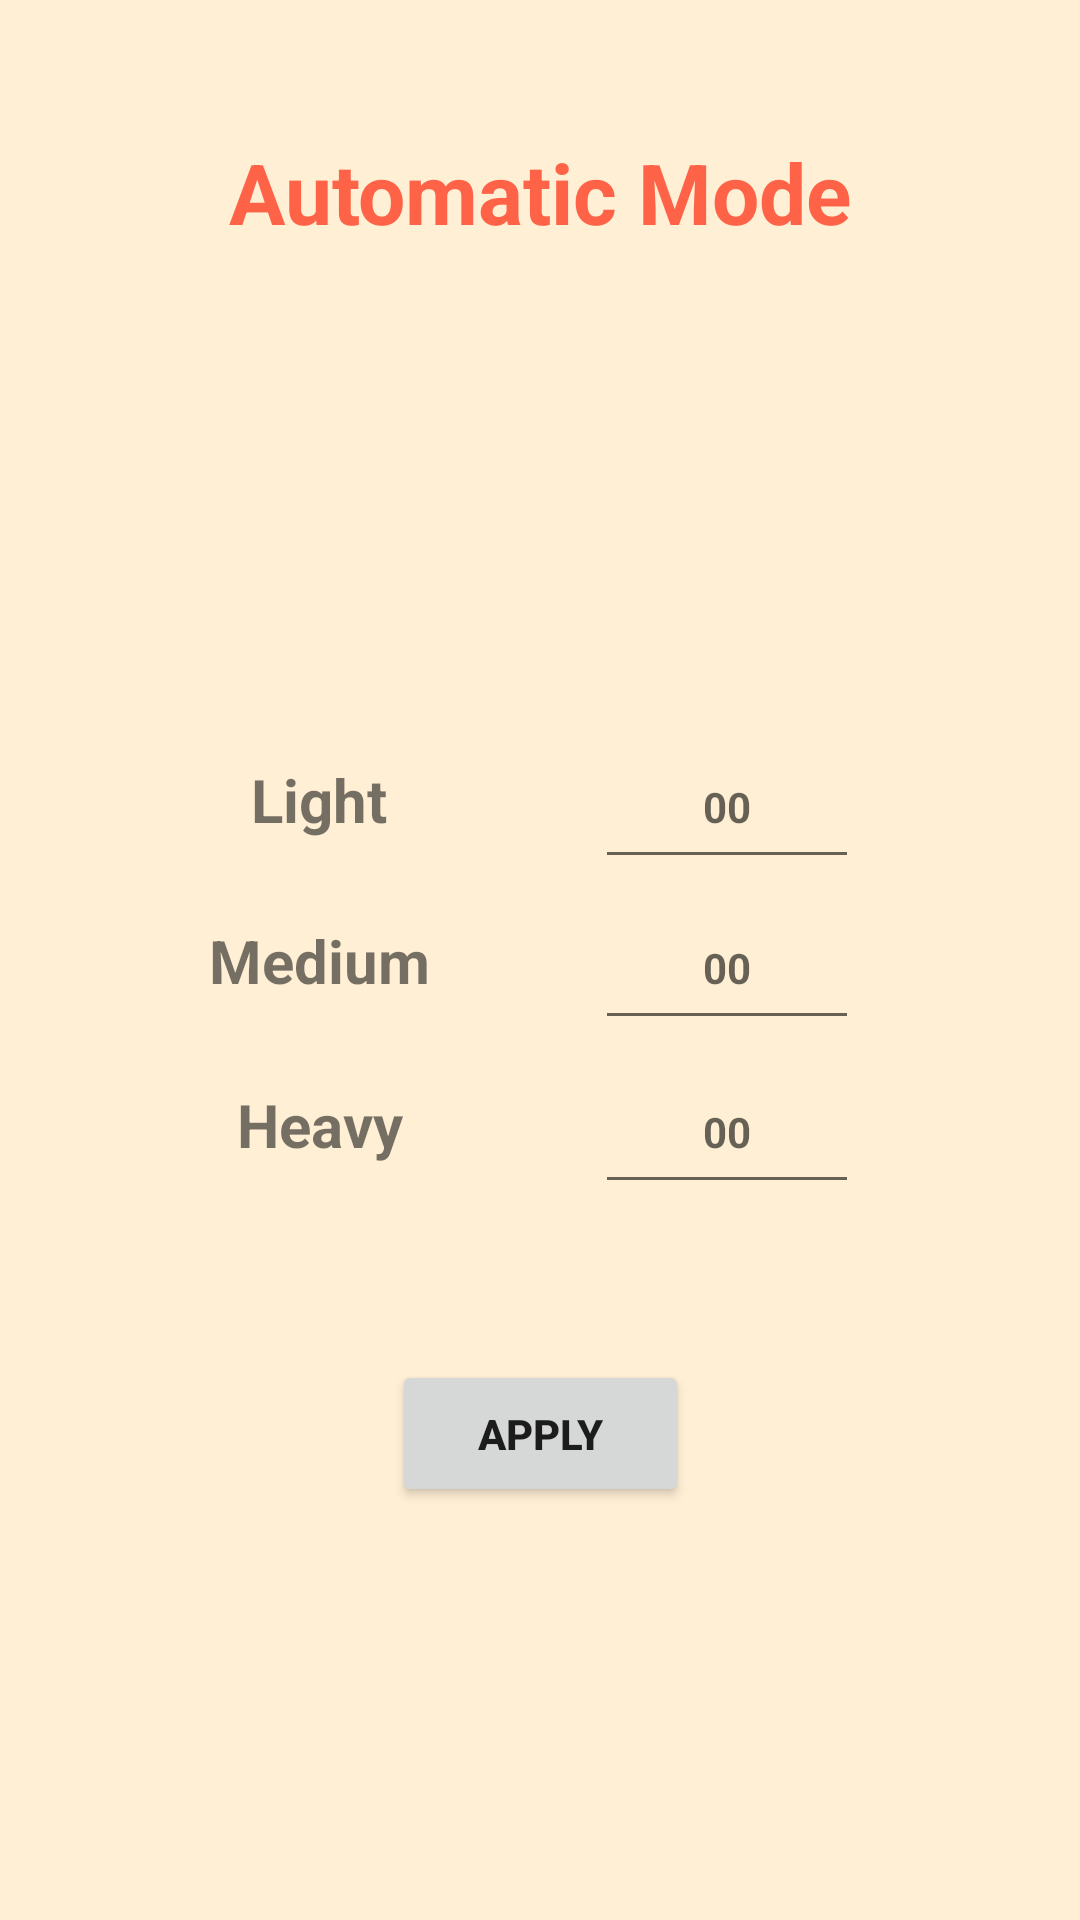

Here is an Android app screen rendered from its layout file. Give the layout XML and the strings, colors and styles it references.
<!-- AndroidManifest.xml: application theme AppTheme -->
<!-- res/layout/activity_automatic_mode.xml -->
<?xml version="1.0" encoding="utf-8"?>
<androidx.constraintlayout.widget.ConstraintLayout xmlns:android="http://schemas.android.com/apk/res/android"
    xmlns:app="http://schemas.android.com/apk/res-auto"
    xmlns:tools="http://schemas.android.com/tools"
    android:layout_width="match_parent"
    android:layout_height="match_parent"
    tools:context=".AutomaticMode"
    android:background="#ffefd5">

    <TextView
        android:id="@+id/textView10"
        android:layout_width="88dp"
        android:layout_height="51dp"
        android:gravity="center_horizontal|center_vertical"
        android:textSize="20sp"
        android:textStyle="bold"
        app:layout_constraintBottom_toBottomOf="parent"
        app:layout_constraintEnd_toEndOf="parent"
        app:layout_constraintHorizontal_bias="0.495"
        app:layout_constraintStart_toStartOf="parent"
        app:layout_constraintTop_toTopOf="parent"
        app:layout_constraintVertical_bias="0.264"
        tools:text="Timer" />

    <TextView
        android:id="@+id/textView15"
        android:layout_width="88dp"
        android:layout_height="51dp"
        android:gravity="center_horizontal|center_vertical"

        android:textSize="20sp"
        android:textStyle="bold"
        android:text="Light"
        app:layout_constraintBottom_toBottomOf="parent"
        app:layout_constraintEnd_toEndOf="parent"
        app:layout_constraintHorizontal_bias="0.229"
        app:layout_constraintStart_toStartOf="parent"
        app:layout_constraintTop_toTopOf="parent"
        app:layout_constraintVertical_bias="0.409" />

    <TextView
        android:id="@+id/textView16"
        android:layout_width="88dp"
        android:layout_height="51dp"
        android:gravity="center_horizontal|center_vertical"
        android:textSize="20sp"
        android:textStyle="bold"
        android:text="Medium"
        app:layout_constraintBottom_toBottomOf="parent"
        app:layout_constraintEnd_toEndOf="parent"
        app:layout_constraintHorizontal_bias="0.229"
        app:layout_constraintStart_toStartOf="parent"
        app:layout_constraintTop_toTopOf="parent" />

    <TextView
        android:id="@+id/textView17"
        android:layout_width="88dp"
        android:layout_height="51dp"
        android:gravity="center_horizontal|center_vertical"
        android:textSize="20sp"
        android:textStyle="bold"
        android:text="Heavy"
        app:layout_constraintBottom_toBottomOf="parent"
        app:layout_constraintEnd_toEndOf="parent"
        app:layout_constraintHorizontal_bias="0.229"
        app:layout_constraintStart_toStartOf="parent"
        app:layout_constraintTop_toTopOf="parent"
        app:layout_constraintVertical_bias="0.593" />

    <EditText
        android:id="@+id/Light"
        android:layout_width="88dp"
        android:layout_height="51dp"
        android:ems="10"
        android:gravity="center_horizontal|center_vertical"
        android:inputType="number"
        android:hint="00"
        android:textColor="#000000"
        android:textSize="14sp"
        android:textStyle="bold"
        app:layout_constraintBottom_toBottomOf="parent"
        app:layout_constraintEnd_toEndOf="parent"
        app:layout_constraintHorizontal_bias="0.729"
        app:layout_constraintStart_toStartOf="parent"
        app:layout_constraintTop_toTopOf="parent"
        app:layout_constraintVertical_bias="0.411" />

    <EditText
        android:id="@+id/Medium"
        android:layout_width="88dp"
        android:layout_height="51dp"
        android:ems="10"
        android:gravity="center_horizontal|center_vertical"
        android:hint="00"
        android:inputType="number"
        android:textColor="#000000"
        android:textSize="14sp"
        android:textStyle="bold"
        app:layout_constraintBottom_toBottomOf="parent"
        app:layout_constraintEnd_toEndOf="parent"
        app:layout_constraintHorizontal_bias="0.729"
        app:layout_constraintStart_toStartOf="parent"
        app:layout_constraintTop_toTopOf="parent"
        app:layout_constraintVertical_bias="0.502" />

    <EditText
        android:id="@+id/Heavy"
        android:layout_width="88dp"
        android:layout_height="51dp"
        android:ems="10"
        android:gravity="center_horizontal|center_vertical"
        android:hint="00"
        android:inputType="number"
        android:textColor="#000000"
        android:textSize="14sp"
        android:textStyle="bold"
        app:layout_constraintBottom_toBottomOf="parent"
        app:layout_constraintEnd_toEndOf="parent"
        app:layout_constraintHorizontal_bias="0.729"
        app:layout_constraintStart_toStartOf="parent"
        app:layout_constraintTop_toTopOf="parent"
        app:layout_constraintVertical_bias="0.595" />

    <Button
        android:id="@+id/button2"
        android:layout_width="99dp"
        android:layout_height="49dp"
        android:gravity="center_horizontal|center_vertical"
        android:onClick="Validate"
        android:text="Apply"
        android:textSize="14sp"
        android:textStyle="bold"
        app:layout_constraintBottom_toBottomOf="parent"
        app:layout_constraintEnd_toEndOf="parent"
        app:layout_constraintStart_toStartOf="parent"
        app:layout_constraintTop_toTopOf="parent"
        app:layout_constraintVertical_bias="0.767" />

    <TextView
        android:textColor="#ff6347"
        android:textSize="28sp"
        android:textStyle="bold"
        app:layout_constraintBottom_toBottomOf="parent"
        app:layout_constraintEnd_toEndOf="parent"
        app:layout_constraintStart_toStartOf="parent"
        app:layout_constraintTop_toTopOf="parent"
        app:layout_constraintVertical_bias="0.075"
        android:id="@+id/textView6"
        android:layout_width="wrap_content"
        android:layout_height="wrap_content"
        android:text="Automatic Mode"
        tools:layout_editor_absoluteX="234dp"
        tools:layout_editor_absoluteY="73dp" />

</androidx.constraintlayout.widget.ConstraintLayout>
<!-- resources referenced by this layout -->
<resources>
  <style name="AppTheme" parent="Theme.MaterialComponents.DayNight.NoActionBar">
          
          <item name="scrimBackground">@color/mtrl_scrim_color</item>
          <item name="textAppearanceHeadline1">@style/TextAppearance.MaterialComponents.Headline1</item>
          <item name="textAppearanceHeadline2">@style/TextAppearance.MaterialComponents.Headline2</item>
          <item name="textAppearanceHeadline3">@style/TextAppearance.MaterialComponents.Headline3</item>
          <item name="textAppearanceHeadline4">@style/TextAppearance.MaterialComponents.Headline4</item>
          <item name="textAppearanceHeadline5">@style/TextAppearance.MaterialComponents.Headline5</item>
          <item name="textAppearanceHeadline6">@style/TextAppearance.MaterialComponents.Headline6</item>
          <item name="textAppearanceSubtitle1">@style/TextAppearance.MaterialComponents.Subtitle1</item>
          <item name="textAppearanceSubtitle2">@style/TextAppearance.MaterialComponents.Subtitle2</item>
          <item name="textAppearanceBody1">@style/TextAppearance.MaterialComponents.Body1</item>
          <item name="textAppearanceBody2">@style/TextAppearance.MaterialComponents.Body2</item>
          <item name="textAppearanceCaption">@style/TextAppearance.MaterialComponents.Caption</item>
          <item name="textAppearanceButton">@style/TextAppearance.MaterialComponents.Button</item>
          <item name="textAppearanceOverline">@style/TextAppearance.MaterialComponents.Overline</item>
      </style>
</resources>
